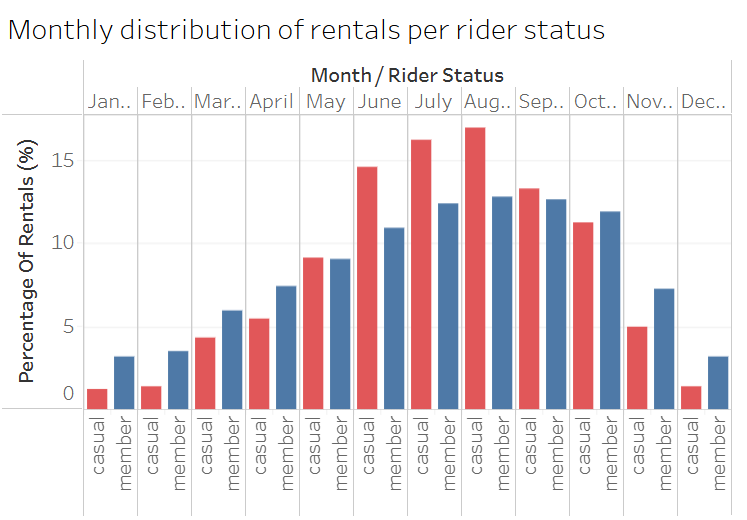

The table this chart was drawn from, first rows:
member_casual, month, nr_of_rentals
casual, May, 9.138
casual, September, 13.26
casual, June, 14.6
member, February, 3.495
member, August, 12.74
casual, March, 4.293
casual, August, 16.89
casual, November, 4.954
member, December, 3.166
member, March, 5.976
casual, July, 16.17
member, November, 7.247
member, June, 10.89
casual, April, 5.462
casual, October, 11.2
member, May, 9.005
member, April, 7.38
casual, December, 1.404
member, July, 12.39
member, October, 11.88
member, September, 12.65
casual, February, 1.388
casual, January, 1.237
member, January, 3.182
